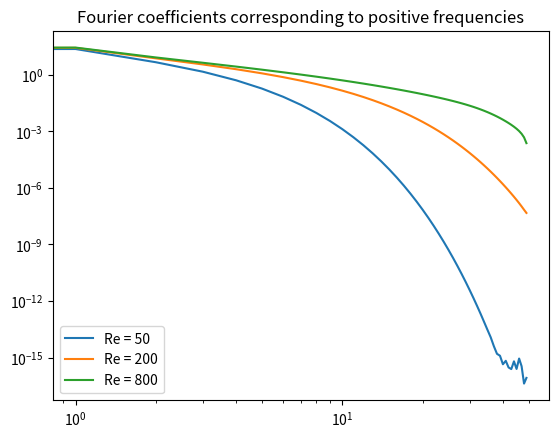

The matplotlib source for this figure:
import numpy as np
import matplotlib.pyplot as plt
from scipy import fft


def f(u: np.array, x: np.array, j: int, Re: int) -> float:
    """
    RHS of the discretised equation in exercise 13

    Args:
        u (np.array): Solution u at some time.
        x (np.array): space discretisation.
        j (int): index of current point in space.
        Re (int): Reynolds number.

    Returns:
        float: RHS evaluated at current gridpoints.
    """
    h = x[1] - x[0]
    u0 = np.roll(u, 1)[j]
    u1 = u[j]
    u2 = np.roll(u, -1)[j]
    res = -(u1**2 - u0**2) / (2 * h) + 1 / Re * \
        (u2 - 2 * u1 + u0) / h**2 + np.sin(2 * np.pi * x[j])
    return res


def explicitEuler(f, Re: int, t: float = 1e-3, n: int = 100) -> np.array:
    """
    Explicit Euler method

    Args:
        f (function): RHS of equation.
        Re (int): Reynolds nubmer.
        t (float, optional): time step size. Defaults to 1e-3.
        n (int, optional): grid points for discretisation. Defaults to 100.

    Returns:
        np.array: solution u on a grid.
    """
    m = int(1/t) + 1
    U = np.zeros((m, n))
    x = np.linspace(0, 1, n, endpoint=False)
    for i in range(m - 1):
        for j in range(n):
            U[i + 1, j] = U[i, j] + t * \
                f(U[i, :], x, j, Re)
    return U


def plotting(Re_list: list) -> list:
    """
    Plot positive coefficients of the Fourier transformed
    solution discretised at t = 0.6 using different values of Re.

    Args:
        Re_list (list): values of Re to solve pde for and plot the result.

    Returns:
        list: fourier transform of solution for every Re
    """
    all_fft_U = list()
    for Re in Re_list:
        U = explicitEuler(f, Re)[600]
        fft_U = fft.fft(U)[0:len(U)//2]
        plt.loglog(np.abs(fft_U), label="Re = " + str(Re))
        all_fft_U.append(fft_U)
    plt.legend()
    plt.title("Fourier coefficients corresponding to positive frequencies")
    plt.savefig("toy_model.pdf", bbox_inches="tight", pad_inches=0.05)
    return all_fft_U


U = plotting([50, 200, 800])
